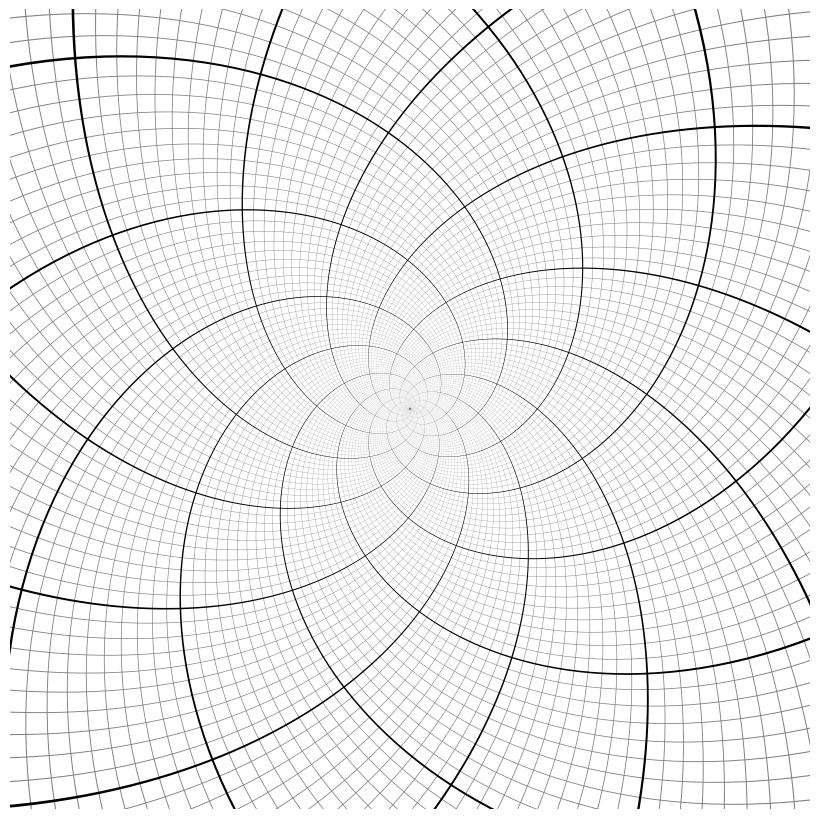

Here is the Python script that generated this plot: (Note: this script raises an exception after producing the figure.)
# ----------------------------------------------------------------------------
# Title:   Scientific Visualisation - Python & Matplotlib
# Author:  Nicolas P. Rougier
# License: BSD
# ----------------------------------------------------------------------------
import numpy as np
import matplotlib.pyplot as plt
from matplotlib.patches import Polygon


def line(A, B, thickness=0.005, n=100):
    T = (B - A) / np.linalg.norm(B - A)
    O = np.array([-T[1], T[0]])
    P0 = A + thickness * O
    P1 = B + thickness * O
    P2 = B - thickness * O
    P3 = A - thickness * O
    P = np.concatenate(
        [
            np.linspace(P0, P1, n),
            np.linspace(P1, P2, n // 10),
            np.linspace(P2, P3, n),
            np.linspace(P3, P0, n // 10),
        ]
    )
    X, Y = P[:, 0], P[:, 1]
    return np.dstack([np.exp(X) * np.cos(Y), np.exp(X) * np.sin(Y)]).squeeze()


a, b = 11, 9
y = 2 * np.pi / (a + b**2 / a)
x = b * y / a
v1, v2 = np.array([x, y]), np.array([-y, x])


fig = plt.figure(figsize=(8, 8))
ax = fig.add_axes([0, 0, 1, 1], aspect=1, frameon=False)

for i, z in enumerate(np.linspace(0, 1, b * 10, endpoint=False)):
    zorder = 0
    color = "0.5"
    thickness = 0.001
    if i % 10 == 0:
        thickness = 0.0025
        color = "0.0"
        zorder = 10
    P0, P1 = (2 + z) * b * v2, (2 + z) * b * v2 + 4 * a * v1
    L = line(P0, P1, thickness=thickness, n=500)
    ax.add_patch(Polygon(L, facecolor=color, zorder=zorder))

for i, z in enumerate(np.linspace(0, 1, a * 10, endpoint=False)):
    zorder = 0
    color = "0.5"
    thickness = 0.001
    if i % 10 == 0:
        thickness = 0.0025
        color = "0.0"
        zorder = 10

    P0, P1 = (1 + z) * a * v1, (1 + z) * a * v1 + 4 * b * v2
    L = line(P0, P1, thickness=thickness, n=500)
    ax.add_patch(Polygon(L, facecolor=color, zorder=zorder))


ax.set_xlim(-np.pi, np.pi), ax.set_xticks([])
ax.set_ylim(-np.pi, np.pi), ax.set_yticks([])
plt.savefig("../../figures/showcases/escher.pdf")
plt.show()
